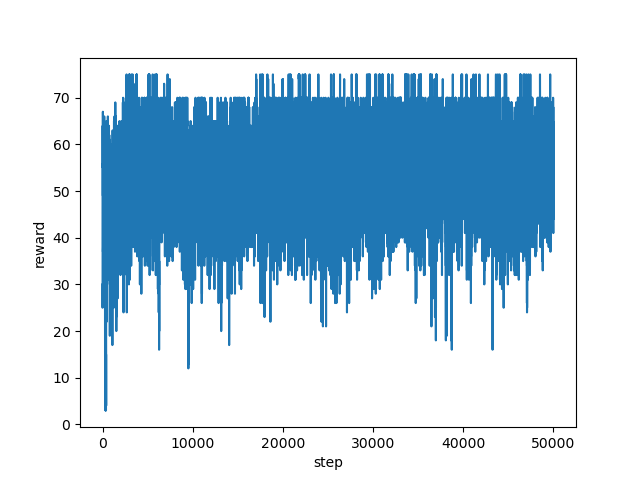

The file beside this chart, header and first rows:
step, reward
0, 30.0
1, 25.0
2, 38.0
3, 31.0
4, 30.0
5, 37.0
6, 42.0
7, 38.0
8, 35.0
9, 44.0
10, 56.0
11, 48.0
12, 48.0
13, 51.0
14, 50.0
15, 51.0
16, 49.0
17, 53.0
18, 62.0
19, 63.0
20, 64.0
21, 62.0
22, 64.0
23, 59.0
24, 60.0
25, 57.0
26, 55.0
27, 55.0
28, 55.0
29, 56.0
30, 58.0
31, 63.0
32, 58.0
33, 55.0
34, 58.0
35, 63.0
36, 67.0
37, 64.0
38, 58.0
39, 60.0
40, 60.0
41, 53.0
42, 49.0
43, 56.0
44, 43.0
45, 44.0
46, 37.0
47, 49.0
48, 42.0
49, 48.0
50, 48.0
51, 52.0
52, 45.0
53, 40.0
54, 40.0
55, 38.0
56, 48.0
57, 40.0
58, 51.0
59, 55.0
... 49,940 more rows
